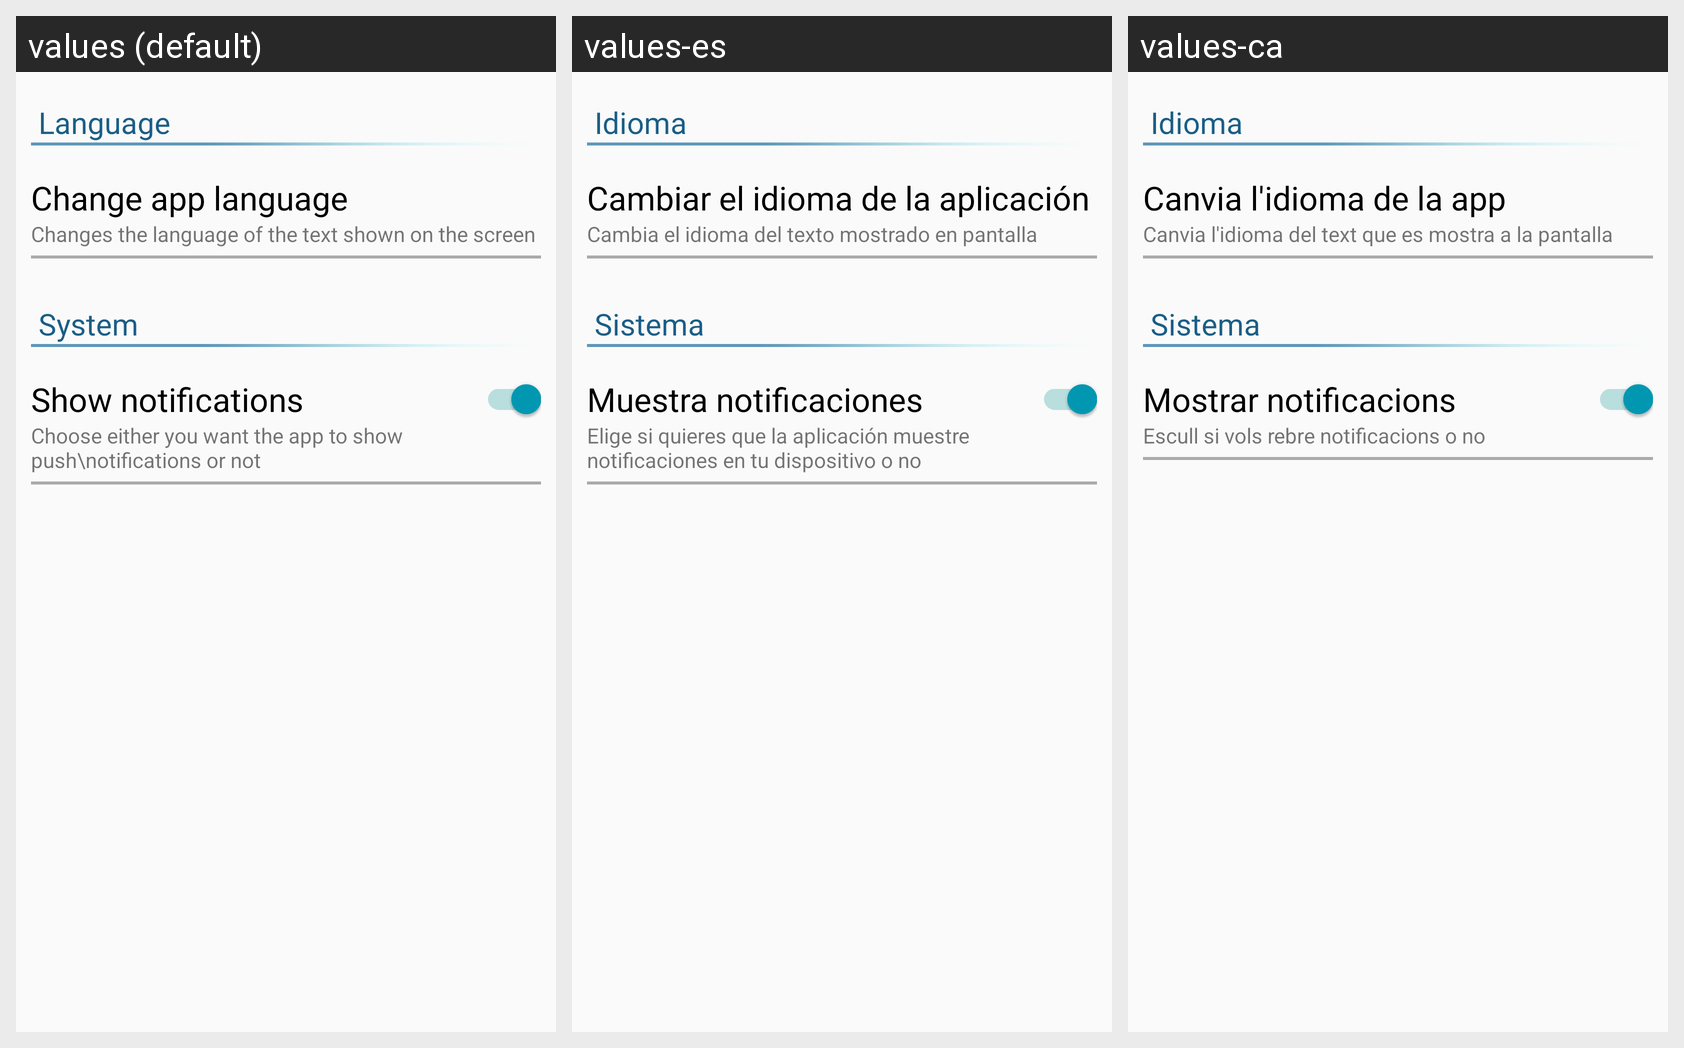

This grid shows one Android layout under several languages. Give, for every string resource on the screen, its name, the default text and each shown locale's text.
Android screen res/layout/activity_settings.xml rendered under 3 locales, left to right: values (default), values-es, values-ca. Device: Nexus 5 (rendered at 1080×1920; each locale shown at half size, 540×960, under a caption strip naming it); theme AppTheme.
Strings drawn on this screen, with the default value and each locale's value (text and hints the layout hard-codes, and strings that could not be matched under every locale, appear in the picture but are not listed):

ResourceSettingsLanguage
  values: Language
  values-es: Idioma
  values-ca: Idioma

ResourceSettingsChangeLanguage
  values: Change app language
  values-es: Cambiar el idioma de la aplicación
  values-ca: Canvia l'idioma de la app

ResourceSettingsChangeLnaguageDescription
  values: Changes the language of the text shown on the screen
  values-es: Cambia el idioma del texto mostrado en pantalla
  values-ca: Canvia l'idioma del text que es mostra a la pantalla

ResourceSettingsSystem
  values: System
  values-es: Sistema
  values-ca: Sistema

ResourceSettingsNotifications
  values: Show notifications
  values-es: Muestra notificaciones
  values-ca: Mostrar notificacions

ResourceSettingsNotificationsDescription
  values: Choose either you want the app to show push\notifications or not
  values-es: Elige si quieres que la aplicación muestre notificaciones en tu dispositivo o no
  values-ca: Escull si vols rebre notificacions o no
